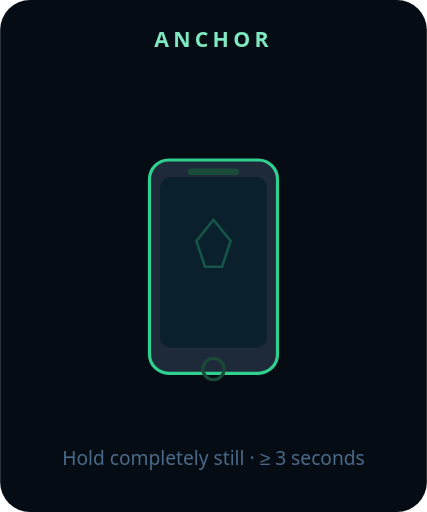
t = 0.00 s
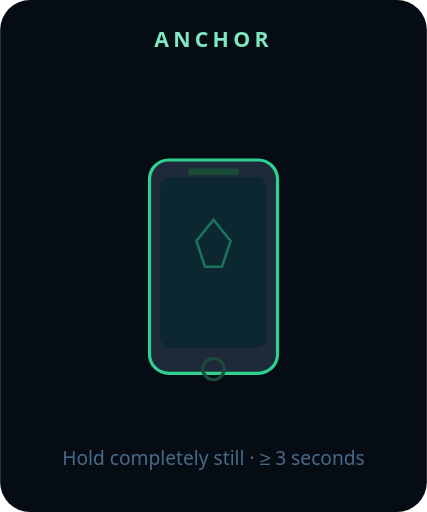
t = 0.53 s
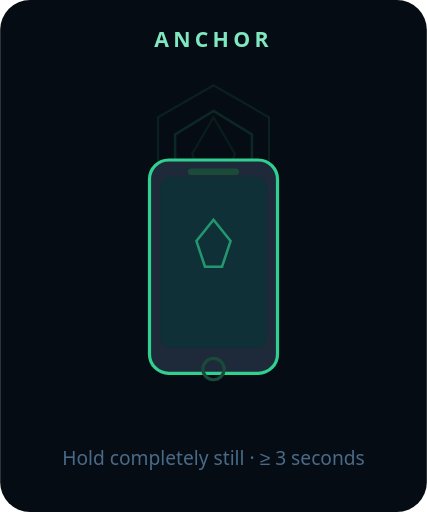
t = 1.18 s
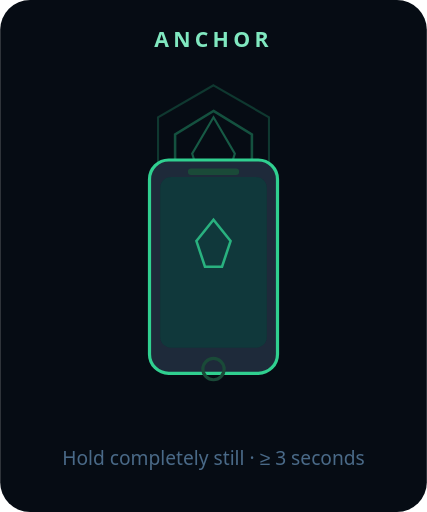
t = 1.75 s
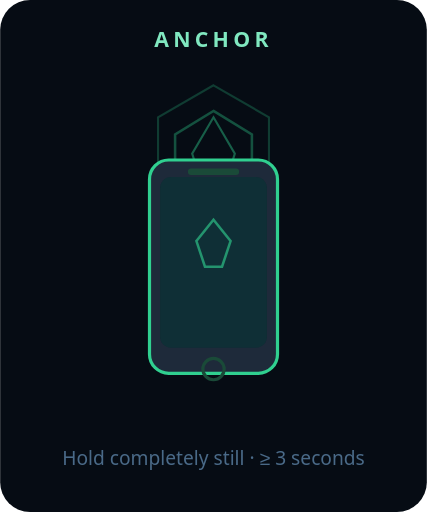
t = 2.36 s
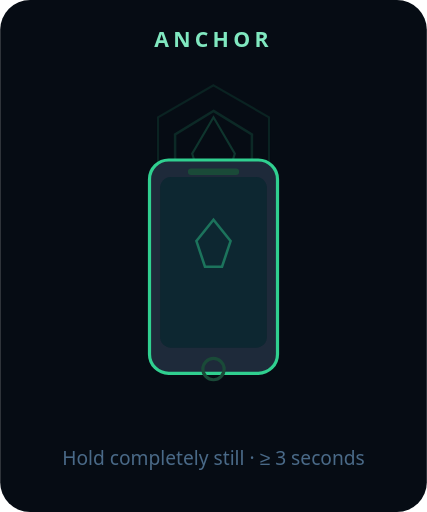
t = 2.98 s

The animated SVG that drew these frames (rendered in a browser with its animation timeline set to each time). Animation: 7 SMIL elements (animate=6,animateTransform=1); one cycle of 3.50 s, repeats indefinitely.

<svg xmlns="http://www.w3.org/2000/svg" viewBox="0 0 200 240" width="160" height="192">
  <rect width="200" height="240" fill="#060c14" rx="14"/>

  <!-- label -->
  <text x="100" y="22" fill="#80e8c0" font-family="system-ui,sans-serif" font-size="10" font-weight="700"
        letter-spacing="2" text-anchor="middle">ANCHOR</text>
  <text x="100" y="218" fill="#4a6a88" font-family="system-ui,sans-serif" font-size="9"
        text-anchor="middle">Hold completely still · ≥ 3 seconds</text>

  <!-- growing crystal rings -->
  <g>
    <polygon points="100,55 110,72 105,88 95,88 90,72" fill="none" stroke="#30d090" stroke-width="1" opacity="0">
      <animate attributeName="opacity" values="0;0;0.35;0.5;0.35;0" keyTimes="0;0.3;0.45;0.6;0.75;1" dur="3.5s" repeatCount="indefinite"/>
      <animateTransform attributeName="transform" type="scale"
        values="0.6 100 125; 1.2 100 125" additive="sum" dur="3.5s" repeatCount="indefinite"/>
    </polygon>
    <!-- outer hex ring 1 -->
    <polygon points="100,52 118,63 118,87 100,98 82,87 82,63" fill="none" stroke="#30d090" stroke-width="1.2" opacity="0">
      <animate attributeName="opacity" values="0;0;0.25;0.45;0.25;0" keyTimes="0;0.25;0.4;0.6;0.75;1" dur="3.5s" repeatCount="indefinite"/>
    </polygon>
    <!-- outer hex ring 2 -->
    <polygon points="100,40 126,55 126,95 100,110 74,95 74,55" fill="none" stroke="#30d090" stroke-width="1" opacity="0">
      <animate attributeName="opacity" values="0;0;0.15;0.3;0.15;0" keyTimes="0;0.2;0.4;0.6;0.8;1" dur="3.5s" repeatCount="indefinite"/>
    </polygon>
  </g>

  <!-- phone body (perfectly still) -->
  <rect x="70" y="75" width="60" height="100" rx="9" fill="#1e2a3a" stroke="#30d090" stroke-width="1.5"/>
  <!-- screen -->
  <rect x="75" y="83" width="50" height="80" rx="5" fill="#0a1628"/>
  <!-- crystal glow on screen -->
  <rect x="75" y="83" width="50" height="80" rx="5" fill="rgba(48,208,144,0.1)">
    <animate attributeName="fill"
      values="rgba(48,208,144,0.05);rgba(48,208,144,0.18);rgba(48,208,144,0.05)"
      keyTimes="0;0.5;1" dur="3.5s" repeatCount="indefinite"/>
  </rect>
  <!-- crystal icon on screen -->
  <polygon points="100,103 108,113 104,125 96,125 92,113" fill="none" stroke="#30d090" stroke-width="1.2" opacity="0.6">
    <animate attributeName="opacity" values="0.3;0.8;0.3" dur="3.5s" repeatCount="indefinite"/>
  </polygon>
  <!-- speaker -->
  <rect x="88" y="79" width="24" height="3" rx="1.5" fill="#1a4a38"/>
  <!-- home button -->
  <circle cx="100" cy="173" r="5" fill="none" stroke="#1a4a38" stroke-width="1.5"/>

  <!-- stillness indicator -->
  <text x="100" y="200" fill="#30d090" font-family="system-ui,sans-serif" font-size="9"
        text-anchor="middle" opacity="0">
    <animate attributeName="opacity" values="0;0;0.7;0.7;0" keyTimes="0;0.4;0.5;0.7;0.8" dur="3.5s" repeatCount="indefinite"/>
    RESOLVED
  </text>
</svg>
